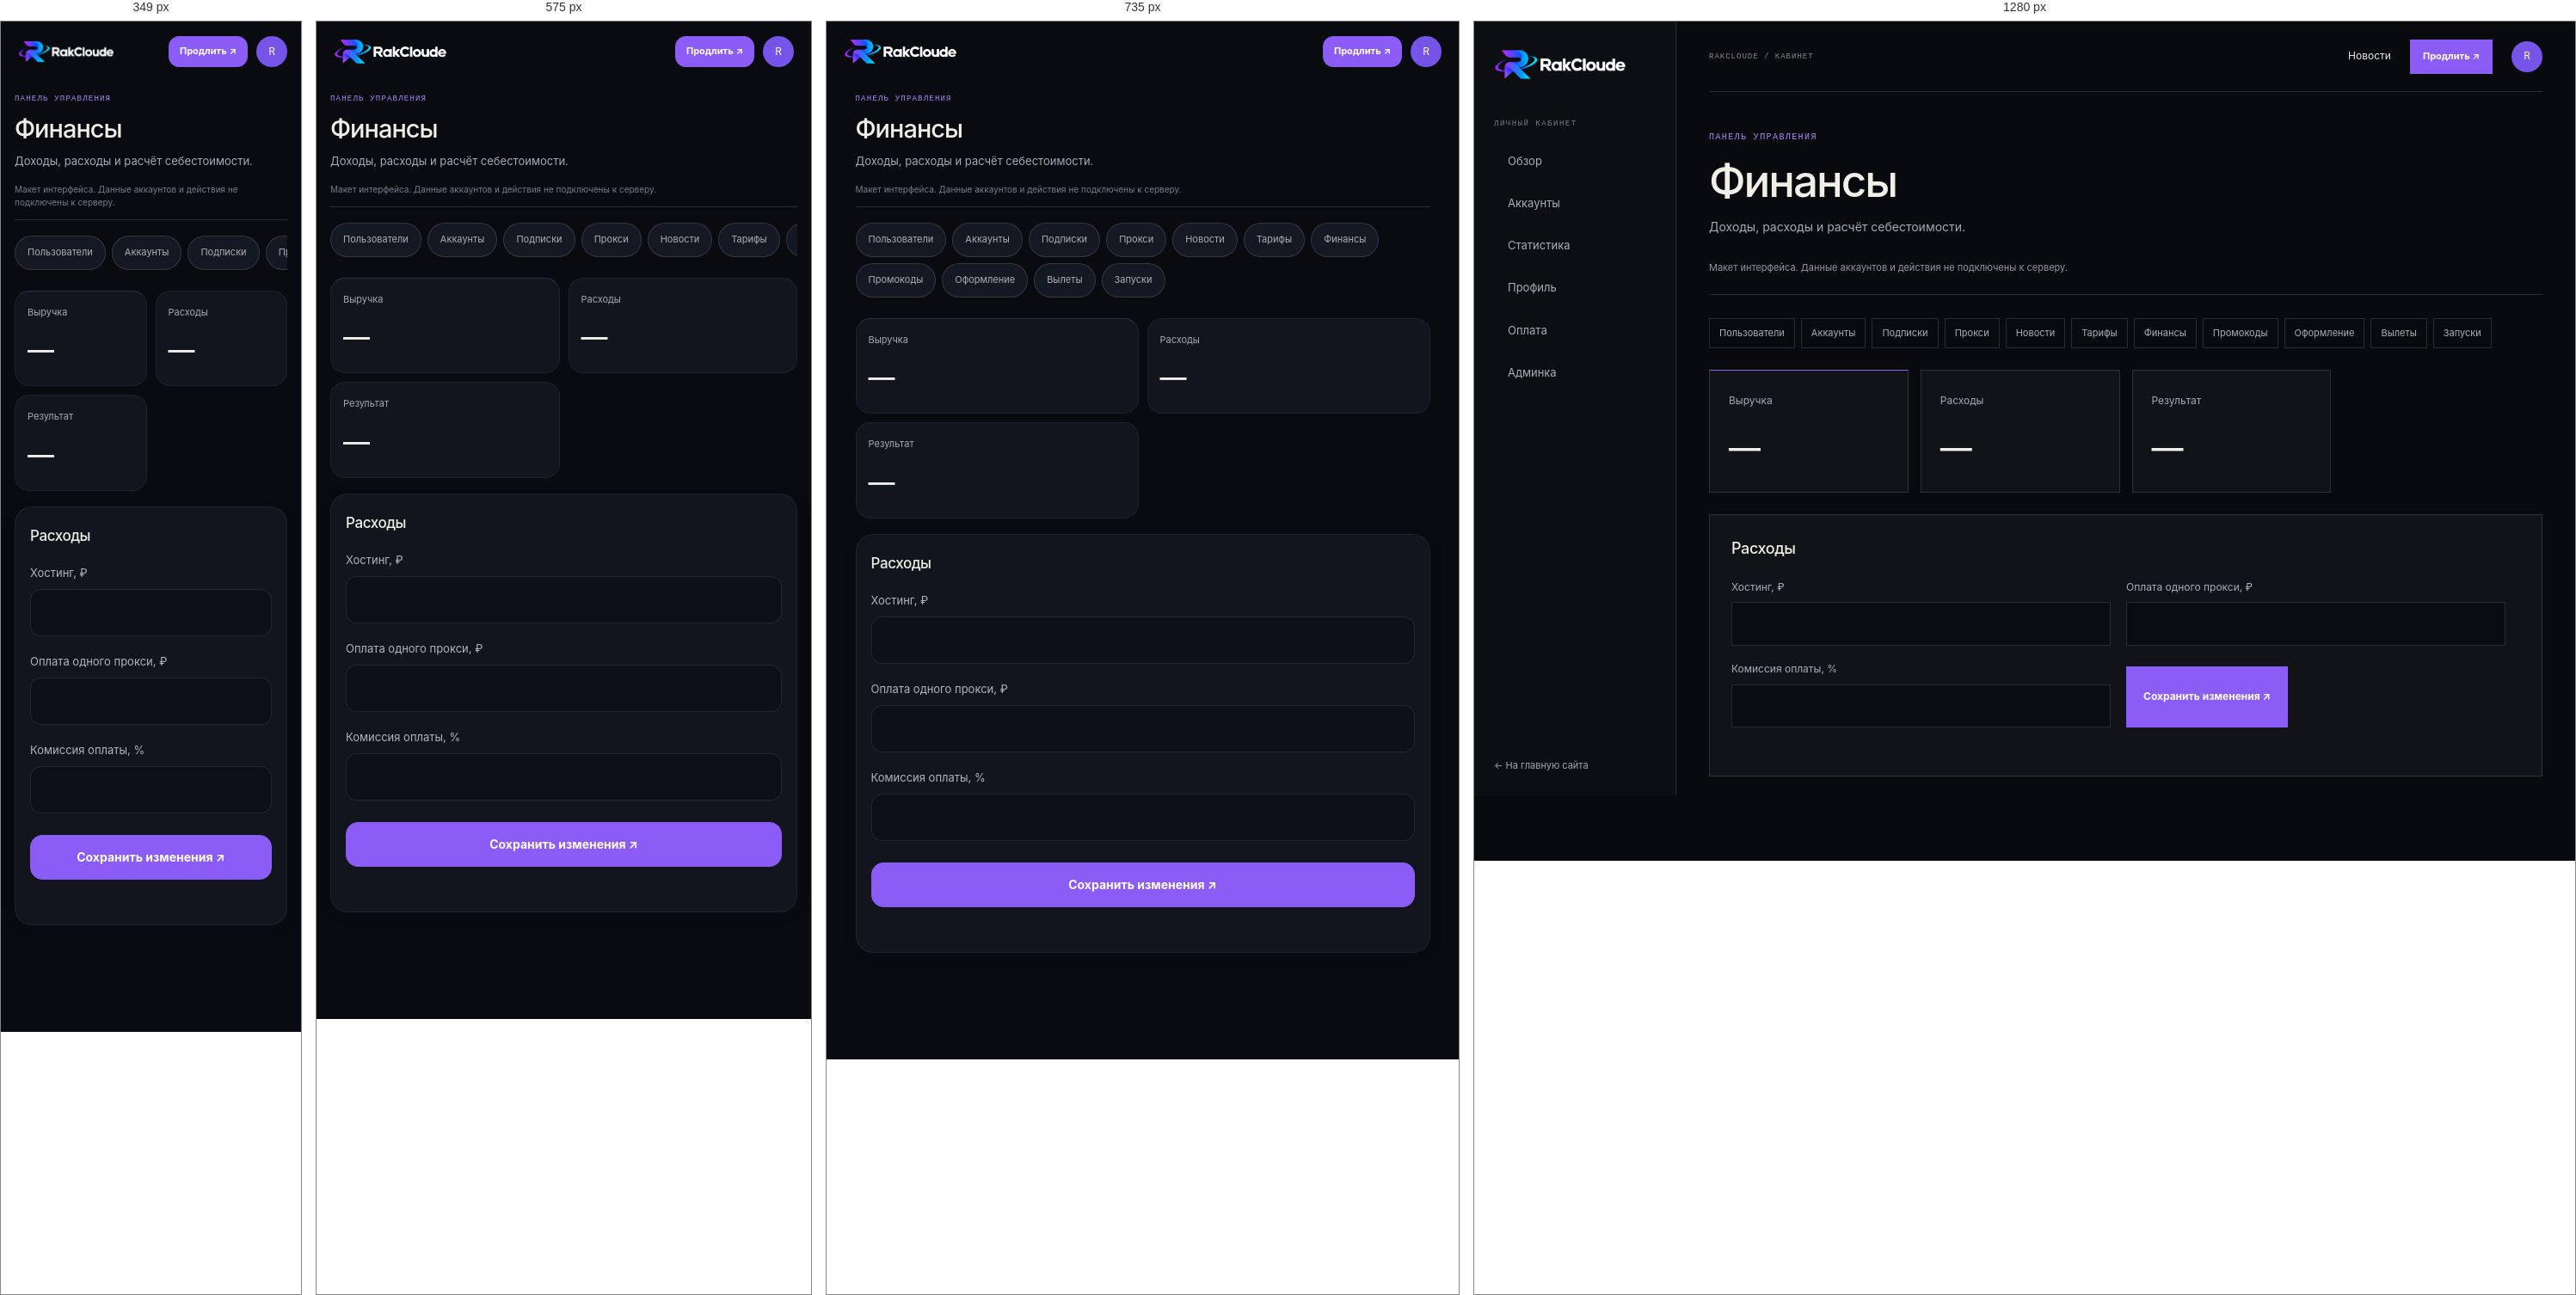
Rendered at 349 px, 575 px, 735 px and 1280 px, left to right.

<!-- file: admin-profit.html -->
<!doctype html><html lang="ru"><head><meta charset="utf-8"><meta name="viewport" content="width=device-width,initial-scale=1,viewport-fit=cover"><title>Финансы — RakCloude</title><link rel="stylesheet" href="style.css"><link rel="stylesheet" href="cabinet.css"><link rel="stylesheet" href="mobile-app.css?v=2"><link rel="stylesheet" href="theme.css"></head><body><div class="cabinet">
    <aside class="cabinet-sidebar"><a class="brand" href="index.html"><img src="logo.png" alt="RakCloude"></a><span class="sidebar-caption">ЛИЧНЫЙ КАБИНЕТ</span><nav><a class="" href="dashboard.html">Обзор</a><a class="" href="accounts.html">Аккаунты</a><a class="" href="stats.html">Статистика</a><a class="" href="profile.html">Профиль</a><a class="" href="billing.html">Оплата</a><a class="" href="admin.html">Админка</a></nav><a class="sidebar-back" href="index.html">← На главную сайта</a></aside>
    <div class="workspace"><header class="workspace-top"><span>RAKCLOUDE / КАБИНЕТ</span><div><a href="news.html">Новости</a><a class="button button-small" href="billing.html">Продлить ↗</a><a class="user-button" href="profile.html" aria-label="Профиль">R</a></div></header><main><p class="eyebrow">ПАНЕЛЬ УПРАВЛЕНИЯ</p><h1>Финансы</h1><p class="workspace-description">Доходы, расходы и расчёт себестоимости.</p><p class="preview-banner">Макет интерфейса. Данные аккаунтов и действия не подключены к серверу.</p><nav class="admin-tabs"><a href="admin.html">Пользователи</a><a href="admin-accounts.html">Аккаунты</a><a href="admin-subscriptions.html">Подписки</a><a href="admin-proxies.html">Прокси</a><a href="admin-news.html">Новости</a><a href="admin-offers.html">Тарифы</a><a href="admin-profit.html">Финансы</a><a href="admin-promocodes.html">Промокоды</a><a href="admin-design.html">Оформление</a><a href="admin-crashes.html">Вылеты</a><a href="admin-roster.html">Запуски</a></nav><div class="metric-grid"><article><span>Выручка</span><strong>—</strong></article><article><span>Расходы</span><strong>—</strong></article><article><span>Результат</span><strong>—</strong></article></div><section class="workspace-panel"><h2>Расходы</h2><form data-preview-form><label>Хостинг, ₽<input type="number" placeholder=""></label><label>Оплата одного прокси, ₽<input type="number" placeholder=""></label><label>Комиссия оплаты, %<input type="number" placeholder=""></label><button class="button">Сохранить изменения ↗</button><p class="form-message" aria-live="polite"></p></form></section></main></div></div><script src="cabinet.js"></script><script src="mobile-app.js?v=2"></script><script src="theme.js"></script></body></html>

/* @media block from style.css */
@media(max-width:930px){.shell{padding:0 4%}.topbar nav{gap:16px}.pricing-grid{grid-template-columns:repeat(2,1fr)}.hero{min-height:590px}.hero h1{font-size:clamp(68px,10vw,105px)}.feature-preview article{padding:23px 19px}.about-copy{gap:40px}}

/* @media block from style.css */
@media(max-width:650px){.shell{padding:0 20px}.topbar{height:68px}.brand img{width:132px;height:40px}.topbar nav{display:none}.menu{display:block}.top-actions{gap:12px}.button-small{min-height:36px}.login-link{font-size:11px}.topbar.mobile-open nav{display:flex;position:absolute;top:68px;left:-20px;right:-20px;padding:20px 24px;background:#0b0c10;flex-direction:column;align-items:flex-start;gap:18px;border-bottom:1px solid var(--line)}.hero{display:flex;flex-direction:column;align-items:stretch;gap:5px;min-height:0;padding:54px 0 25px}.hero-copy{padding:0}.hero h1{font-size:clamp(64px,15vw,94px);margin:27px 0 21px}.lead{font-size:15px}.hero-facts{gap:26px;margin-top:32px}.hero-facts b{font-size:21px}.hero-facts small{font-size:8px}.hero-graphic{width:75%;max-width:340px;align-self:center;margin:8px 0 0}.orbit-label{font-size:7px}.home-strip{grid-template-columns:1fr auto;gap:10px;padding:19px 0}.home-strip p{grid-row:2;grid-column:1/-1;font-size:12px}.home-strip>a{font-size:11px}.section{padding:75px 0}.section-top{align-items:start;display:block;margin-bottom:28px}.section-top h2,.news-callout h2,.cta-band h2{font-size:49px}.section-top .text-link{display:inline-block;text-align:left;margin-top:20px}.feature-preview{grid-template-columns:1fr}.feature-preview article{min-height:0;border-right:0;border-bottom:1px solid var(--line);padding:21px}.feature-preview article:last-child{border-bottom:0}.feature-preview h3{margin:22px 0 7px}.news-callout{display:block;padding:66px 0}.news-callout .button{margin-top:23px}.cta-band{align-items:flex-start;flex-direction:column;margin:35px 0;padding:25px 0}.footer{flex-wrap:wrap;gap:13px;padding:24px 0}.footer>span{display:none}.footer nav{width:100%;justify-content:space-between;gap:9px;flex-wrap:wrap;font-size:10px}.page-main{padding:58px 0 72px}.page-title{font-size:clamp(57px,14vw,88px);margin:19px 0}.page-lead{font-size:14px;margin:19px 0 35px}.capability-list article{grid-template-columns:33px 1fr 20px;gap:11px;padding:21px 0}.capability-list h2{font-size:18px}.capability-list p{font-size:12px}.page-cta{align-items:flex-start;flex-direction:column}.news-empty{grid-template-columns:1fr;gap:25px;padding:22px}.news-orb{width:160px}.news-empty h2{font-size:32px}.about-copy{grid-template-columns:1fr;gap:24px;padding:23px 0 34px}.about-copy .lead{font-size:19px}.values-grid{grid-template-columns:1fr}.values-grid article{border-right:0;border-bottom:1px solid var(--line);padding:17px}.values-grid article:last-child{border-bottom:0}.values-grid h2{margin-top:15px}.pricing-grid{grid-template-columns:1fr 1fr;gap:8px}.pricing-grid article{min-height:320px;padding:17px 13px}.pricing-grid h2{font-size:20px;margin:16px 0 5px}.price{font-size:29px}.pricing-grid li{font-size:11px}.pricing-grid .button{font-size:10px;padding:0 8px;gap:8px}.pricing-notes{grid-template-columns:1fr}.auth-page{min-height:calc(100vh - 150px);padding:36px 0}.auth-card{padding:25px 20px}.auth-card h1{font-size:35px}}

/* @media block from style.css */
@media(max-width:375px){.top-actions{gap:8px}.top-actions .button-small{padding:0 9px;font-size:10px}.pricing-grid{grid-template-columns:1fr}.pricing-grid article{min-height:290px}}

/* @media block from cabinet.css */
@media(max-width:1050px){.cabinet{grid-template-columns:190px 1fr}.cabinet-sidebar{padding:24px 15px}.cabinet-sidebar .brand img{width:140px}.workspace main{padding:35px 23px}.workspace-top{margin:0 23px}.metric-grid{grid-template-columns:repeat(2,1fr)}.workspace-grid{grid-template-columns:1fr}}

/* @media block from cabinet.css */
@media(max-width:650px){.cabinet{display:block}.cabinet-sidebar{position:static;width:100%;height:auto;padding:17px 20px;border-right:0;border-bottom:1px solid var(--line)}.sidebar-caption,.sidebar-back{display:none}.cabinet-sidebar nav{display:flex;overflow:auto;margin-top:15px;gap:5px}.cabinet-sidebar nav a{flex:none;font-size:11px;padding:8px 10px;border-left:0;border-bottom:2px solid transparent}.cabinet-sidebar nav .current{border-bottom-color:var(--orange)}.workspace-top{height:62px;margin:0 20px}.workspace-top>span{font-size:8px}.workspace-top>div{gap:12px}.workspace-top>div>a:first-child{display:none}.workspace main{padding:30px 20px 60px}.workspace h1{font-size:34px;letter-spacing:-1.2px}.workspace-panel{padding:20px 16px}.workspace-panel form{grid-template-columns:1fr}.metric-grid{gap:9px}.metric-grid article{padding:16px 12px}.metric-grid span{font-size:11px}.metric-grid strong{font-size:29px}.workspace-toolbar .button{margin-left:0}.workspace-toolbar button{flex:1}.filter-fields{grid-template-columns:1fr 1fr}.workspace-panel .check{grid-column:auto}.workspace .pricing-grid{grid-template-columns:1fr 1fr}.workspace .pricing-grid h2{font-size:19px}.workspace .pricing-grid article{padding:17px 12px}.admin-tabs{flex-wrap:nowrap;overflow:auto}.admin-tabs a{white-space:nowrap}}

/* @media block from cabinet.css */
@media(max-width:1150px){.demo-accounts{grid-template-columns:1fr;max-width:680px}}

/* @media block from cabinet.css */
@media(max-width:500px){.game-card{padding:18px 15px}.game-card-head{flex-wrap:wrap}.game-card-head p{font-size:9px}.game-status{font-size:9px}.game-metrics{grid-template-columns:1fr 1fr;gap:19px}.game-card-actions{flex-wrap:wrap}}

/* @media block from mobile-app.css */
@media(max-width:820px){
  :root{color-scheme:dark}html{scroll-padding-bottom:110px}body{background:#090b10}.cabinet{display:block;min-height:100dvh;padding-bottom:calc(82px + env(safe-area-inset-bottom))}.cabinet-sidebar{position:static;height:auto;padding:18px 20px 12px;border:0;background:transparent}.cabinet-sidebar .brand img{width:132px;height:34px}.cabinet-sidebar nav,.sidebar-caption,.sidebar-back{display:none}.workspace-top{position:absolute;top:17px;right:20px;margin:0;height:36px;border:0}.workspace-top>span,.workspace-top>div>a:first-child{display:none}.workspace-top>div{gap:10px}.workspace-top .button{min-height:36px;padding:0 12px;border-radius:12px;font-size:11px}.user-button{width:36px;height:36px}.workspace main{padding:20px 16px 28px;max-width:700px}.workspace main>.eyebrow{font-size:9px;letter-spacing:1.2px}.workspace h1{font-size:29px;letter-spacing:-1px;line-height:1.18;margin:10px 0}.workspace-description{font-size:13px;line-height:1.55;margin-bottom:8px}.preview-banner{font-size:10px;line-height:1.5;padding:8px 0 12px;margin:0 0 17px;color:#737d8c}.app-bottom-nav{display:grid;grid-template-columns:repeat(5,1fr);position:fixed;bottom:0;left:0;right:0;z-index:50;padding:8px max(8px,env(safe-area-inset-right)) calc(8px + env(safe-area-inset-bottom)) max(8px,env(safe-area-inset-left));border-top:1px solid #ffffff12;background:#11141bef;backdrop-filter:blur(24px);box-shadow:0 -8px 30px #0002}.app-bottom-nav a,.app-bottom-nav button{display:flex;flex-direction:column;align-items:center;justify-content:center;gap:5px;min-height:52px;border:0;background:none;color:#7e889b;font-size:10px;font-weight:500;border-radius:14px}.app-bottom-nav svg{width:23px;height:23px}.app-bottom-nav [aria-current=page]{color:rgb(var(--accent-rgb) / 1);background:rgb(var(--accent-rgb) / 0.047)}.app-bottom-nav [aria-current=page] svg{filter:drop-shadow(0 2px 8px rgb(var(--accent-rgb) / 0.157))}.app-more-sheet{position:fixed;inset:auto 0 0;margin:0;width:100%;max-width:none;max-height:85dvh;border-radius:26px 26px 0 0;padding-bottom:calc(24px + env(safe-area-inset-bottom))}.workspace-panel{padding:20px 17px;border-color:#ffffff0f;border-radius:20px;background:#12151d;margin:14px 0;box-shadow:0 4px 20px #0001}.workspace-panel h2{font-size:17px;margin-bottom:20px}.workspace-panel p{font-size:13px}.workspace-grid{display:grid;grid-template-columns:1fr;gap:14px}.workspace-panel form{grid-template-columns:1fr;gap:19px}.workspace-panel label{font-size:13px;color:#aeb5c2}.workspace-panel input:not([type=checkbox]),.workspace-panel select,.workspace-panel textarea{min-height:52px;border-radius:13px;border-color:#ffffff18;background:#0c0f16;padding:14px;margin-top:9px}.workspace-panel textarea{resize:vertical;min-height:100px}.workspace-panel input[type=checkbox]{width:22px;height:22px;flex-shrink:0}.workspace-panel .check{min-height:44px;gap:12px;grid-column:auto}.workspace-panel form>.button{width:100%;min-height:52px;border-radius:14px;margin-top:6px;font-size:14px}.workspace-panel .form-message{grid-column:auto}.workspace-toolbar{gap:10px;margin:19px 0;display:flex;flex-wrap:wrap}.workspace-toolbar>.button{order:-1;width:100%;margin:0;min-height:52px;border-radius:15px;font-size:14px}.workspace-toolbar button{min-height:48px;border-radius:13px;font-size:12px}.bulk-toggle{display:block;flex:1!important;text-align:left;color:#b4bdce!important}.bulk-toggle::after{content:'⌄';float:right}.bulk-panel{display:none;width:100%;grid-template-columns:1fr;gap:8px}.bulk-panel.is-open{display:grid}.bulk-panel button{text-align:left}.metric-grid{grid-template-columns:1fr 1fr;gap:10px;margin:18px 0}.metric-grid article{padding:17px 14px;border-radius:17px;border-color:#ffffff0e;background:#12151d;min-width:0}.metric-grid article:first-child{border-top-color:rgb(var(--accent-rgb) / 0.267)}.metric-grid span{font-size:11px;line-height:1.4;display:block}.metric-grid strong{font-size:31px;margin-top:12px}.demo-accounts{display:block;margin:17px 0}.game-card{padding:20px 17px;border-radius:22px;border:1px solid #ffffff15;background:linear-gradient(140deg,#171b25,#11151c);box-shadow:0 8px 28px #0002}.game-card-head{display:grid;grid-template-columns:48px minmax(0,1fr);gap:12px;position:relative;padding-top:4px}.game-avatar{width:48px;height:48px;border-radius:15px;font-size:16px}.game-card-head>div:nth-child(2){min-width:0;padding-top:1px}.game-nick{font-size:18px;line-height:1.4;display:block;overflow-wrap:anywhere}.game-card-head p{font-size:11px;line-height:1.55;margin-top:4px;overflow-wrap:anywhere}.game-status{grid-column:2;justify-self:start;margin:0;font-size:10px;padding:4px 8px;align-self:center}.game-metrics{grid-template-columns:1fr 1fr;margin:23px 0;gap:19px 15px}.game-metrics>div{min-width:0}.game-metrics span{font-size:11px;margin-bottom:5px}.game-metrics strong{font-size:17px;letter-spacing:-.4px}.level-progress{font-size:11px;gap:12px}.level-progress>div{height:4px;border-radius:4px;overflow:hidden}.game-card-actions{display:grid;grid-template-columns:1fr 1fr;gap:9px;margin-top:23px}.game-card-actions button{grid-column:1/-1}.game-card-actions button,.game-card-actions a{min-height:48px;border-radius:13px;display:flex;justify-content:center;align-items:center;font-size:13px;padding:12px}.game-card-actions a{background:#ffffff06}.workspace .pricing-grid{display:grid;grid-template-columns:1fr;gap:13px}.workspace .pricing-grid article{min-height:0;border-radius:19px;padding:22px;display:grid;grid-template-columns:1fr auto;gap:8px 12px}.workspace .pricing-grid article>small{grid-column:1/-1}.workspace .pricing-grid h2{font-size:21px;margin:10px 0}.workspace .pricing-grid .price{font-size:28px;align-self:center}.workspace .pricing-grid article>p:not(.price){margin:0}.workspace .pricing-grid article>.button{grid-column:1/-1;width:100%;min-height:48px;border-radius:12px;margin-top:10px}.table-scroll{overflow:visible}table,tbody,tr,td{display:block;white-space:normal;width:100%}thead{display:none}tbody tr{border:1px solid #ffffff0d;border-radius:14px;margin:12px 0;padding:8px 14px;background:#0d1017}td{border:0;padding:14px 0;overflow-wrap:anywhere;color:#8c95a5;font-size:12px}td[data-label]{display:grid;grid-template-columns:40% 1fr;gap:12px}td[data-label]::before{content:attr(data-label);color:#7e8797}.admin-tabs{gap:7px;padding:0 0 6px;scrollbar-width:none;margin:18px 0;max-width:100%;scroll-snap-type:x proximity}.admin-tabs a{border-radius:20px;min-height:40px;padding:10px 14px;scroll-snap-align:start;background:#141823}.filter-fields{grid-template-columns:1fr;gap:14px}.workspace-toolbar input{width:100%;min-width:0!important;min-height:50px}.workspace-toolbar details{width:100%}.workspace-toolbar details summary{min-height:46px;border-radius:12px}.quick-links a{padding:17px 0;font-size:14px}.empty-state{padding:27px 8px}.chart-empty{height:170px;border-radius:12px;font-size:12px;line-height:1.6}.fine-print{font-size:11px;line-height:1.7}
  /* Public pages share the same touch target sizes and safe typography. */
  .shell{padding:0 18px}.topbar{height:70px}.topbar .brand img{width:125px}.topbar .top-actions{gap:9px}.topbar .button-small{min-height:40px;border-radius:12px}.topbar .menu{min-width:40px;min-height:40px;border-radius:12px}.button{min-height:50px;border-radius:13px}.auth-page{place-content:initial;max-width:470px;margin:auto;padding-top:30px}.auth-card{width:100%;border-radius:24px;padding:28px 22px}.auth-card input:not([type=checkbox]){height:54px;border-radius:13px}.auth-card .check{min-height:44px}.auth-card input[type=checkbox]{width:20px;height:20px}.auth-card form{gap:19px}.auth-card .form-submit{min-height:54px;font-size:14px}.auth-switch,.legal,.support-link{font-size:12px;line-height:1.75}.auth-switch a,.support-link{display:inline-flex;min-height:40px;align-items:center}.hero h1{font-size:clamp(47px,12vw,78px);letter-spacing:-.07em;line-height:1}.page-title{font-size:clamp(43px,11vw,74px);line-height:1.06;letter-spacing:-.06em;overflow-wrap:anywhere}.actions>.button{flex:1;white-space:nowrap}.section-top h2,.news-callout h2,.cta-band h2{font-size:clamp(34px,9vw,49px);line-height:1.05}.pricing-grid{grid-template-columns:1fr}.pricing-grid article{min-height:0;border-radius:20px;padding:24px}.pricing-grid h2{font-size:24px}.pricing-grid .price{font-size:35px}.pricing-grid li{font-size:14px}.pricing-grid .button{font-size:13px;min-height:50px}.footer nav a{min-height:44px;display:flex;align-items:center}.news-empty{border-radius:22px}.feature-preview{border-radius:20px;overflow:hidden}
}

/* @media block from mobile-app.css */
@media(min-width:651px) and (max-width:820px){.topbar nav{display:none}.topbar .menu{display:block}.topbar.mobile-open nav{display:flex;position:absolute;top:70px;left:-18px;right:-18px;padding:24px;background:#11141b;flex-direction:column;align-items:flex-start;border-bottom:1px solid #ffffff15;gap:22px}}

/* @media block from mobile-app.css */
@media(max-width:360px){.cabinet-sidebar .brand img{width:112px}.workspace-top{right:16px}}

/* @media block from mobile-app.css */
@media(max-width:350px){.game-card-compact .game-card-head{grid-template-columns:40px minmax(0,1fr) auto;gap:8px}.game-card-compact .game-avatar{width:40px;height:40px;font-size:14px}.game-card-compact .game-nick{font-size:15px}.game-card-compact .game-card-head p{font-size:9px}.game-card-compact .game-status{font-size:9px}.game-card-compact .game-metrics strong{font-size:14px}.game-card-compact .game-metrics>div+div{padding-left:7px}}

/* @media block from mobile-app.css */
@media(min-width:821px){.game-card-compact{display:none}}

/* @media block from mobile-app.css */
@media(max-width:820px){.game-card-desktop{display:none}}

/* @media block from theme.css */
@media(max-width:820px){.cabinet .theme-trigger~*{min-width:0}body:has(.cabinet) .theme-trigger{bottom:calc(87px + env(safe-area-inset-bottom));right:14px;width:38px;height:38px}.cabinet-sidebar .svg-brand{width:125px}.svg-brand svg{width:36px;height:34px}.svg-brand>span{font-size:16px}.topbar .svg-brand{width:125px}.theme-dialog{padding:20px}.footer .svg-brand{width:132px}}

/* @media block from theme.css */
@media(max-width:360px){.cabinet-sidebar .svg-brand{width:112px}.cabinet-sidebar .svg-brand>span{font-size:14px}.cabinet-sidebar .svg-brand svg{width:32px}}